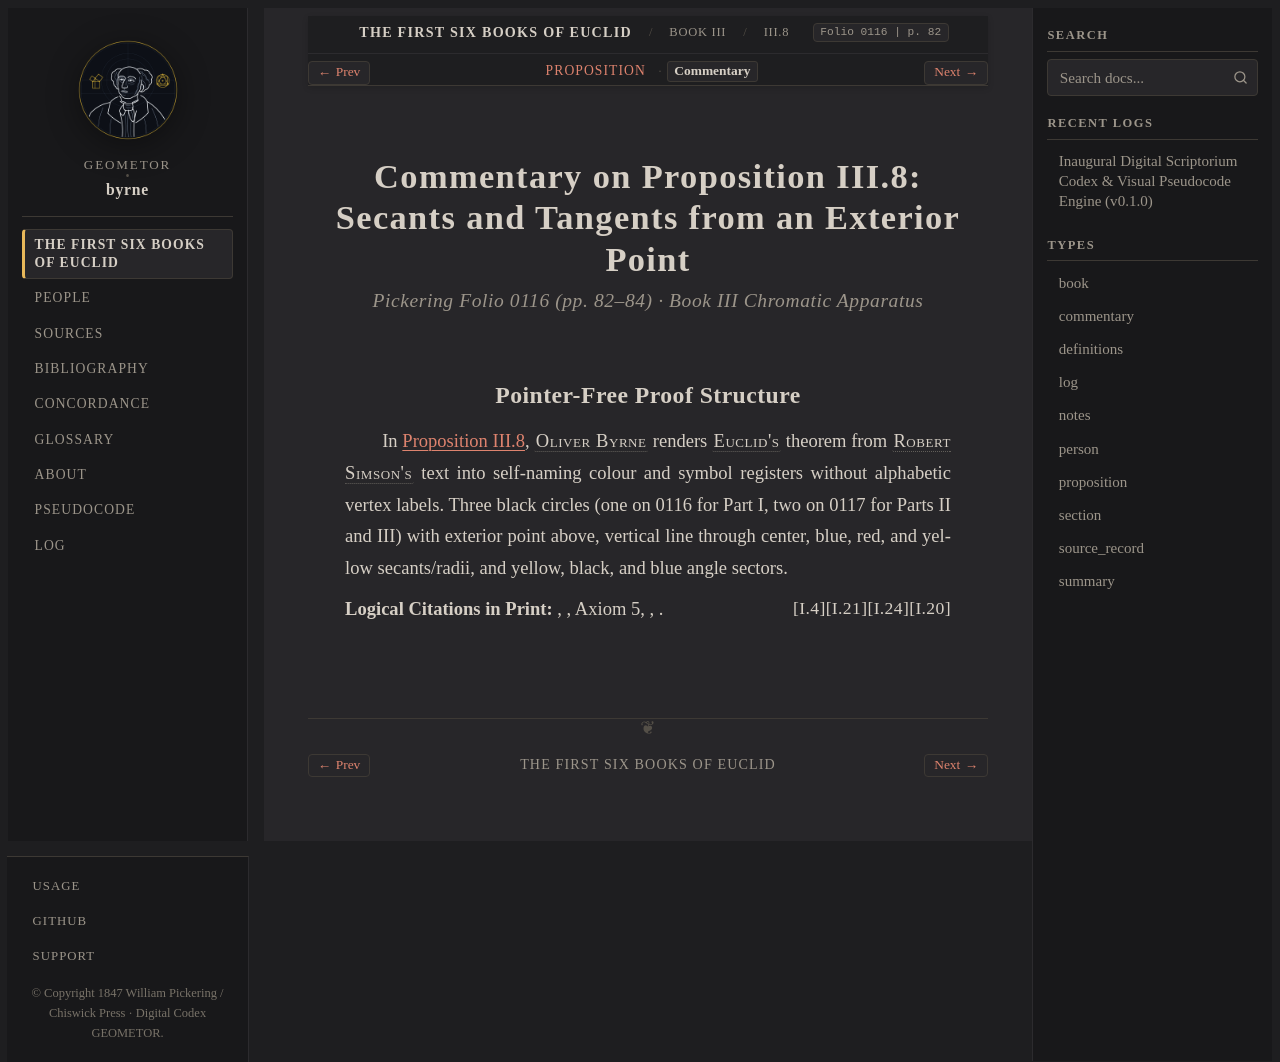

repository: geometor/byrne · page: coloured_euclid/book-iii/08/commentary.html · generator: sphinx

:canonical_id: III.8.commentary
:book: III
:proposition: 8
:order: 8
:type: commentary
:title: Commentary — Proposition III.8
:folio: 0116
:page: 82

.. _byrne-iii-8-commentary:

.. folio:: 0116
   :page: 82

Commentary on Proposition III.8: Secants and Tangents from an Exterior Point
============================================================================

.. rubric:: Pickering Folio 0116 (pp. 82–84) · Book III Chromatic Apparatus

Pointer-Free Proof Structure
----------------------------

In :ref:`Proposition III.8 <byrne-iii-8>`, :person:`Oliver Byrne <byrne>` renders :person:`Euclid's <euclid>` theorem from :person:`Robert Simson's <simson>` text into self-naming colour and symbol registers without alphabetic vertex labels. Three black circles (one on 0116 for Part I, two on 0117 for Parts II and III) with exterior point above, vertical line through center, blue, red, and yellow secants/radii, and yellow, black, and blue angle sectors.

**Logical Citations in Print:** :just:`I.20`, :just:`I.24`, Axiom 5, :just:`I.21`, :just:`I.4`.
